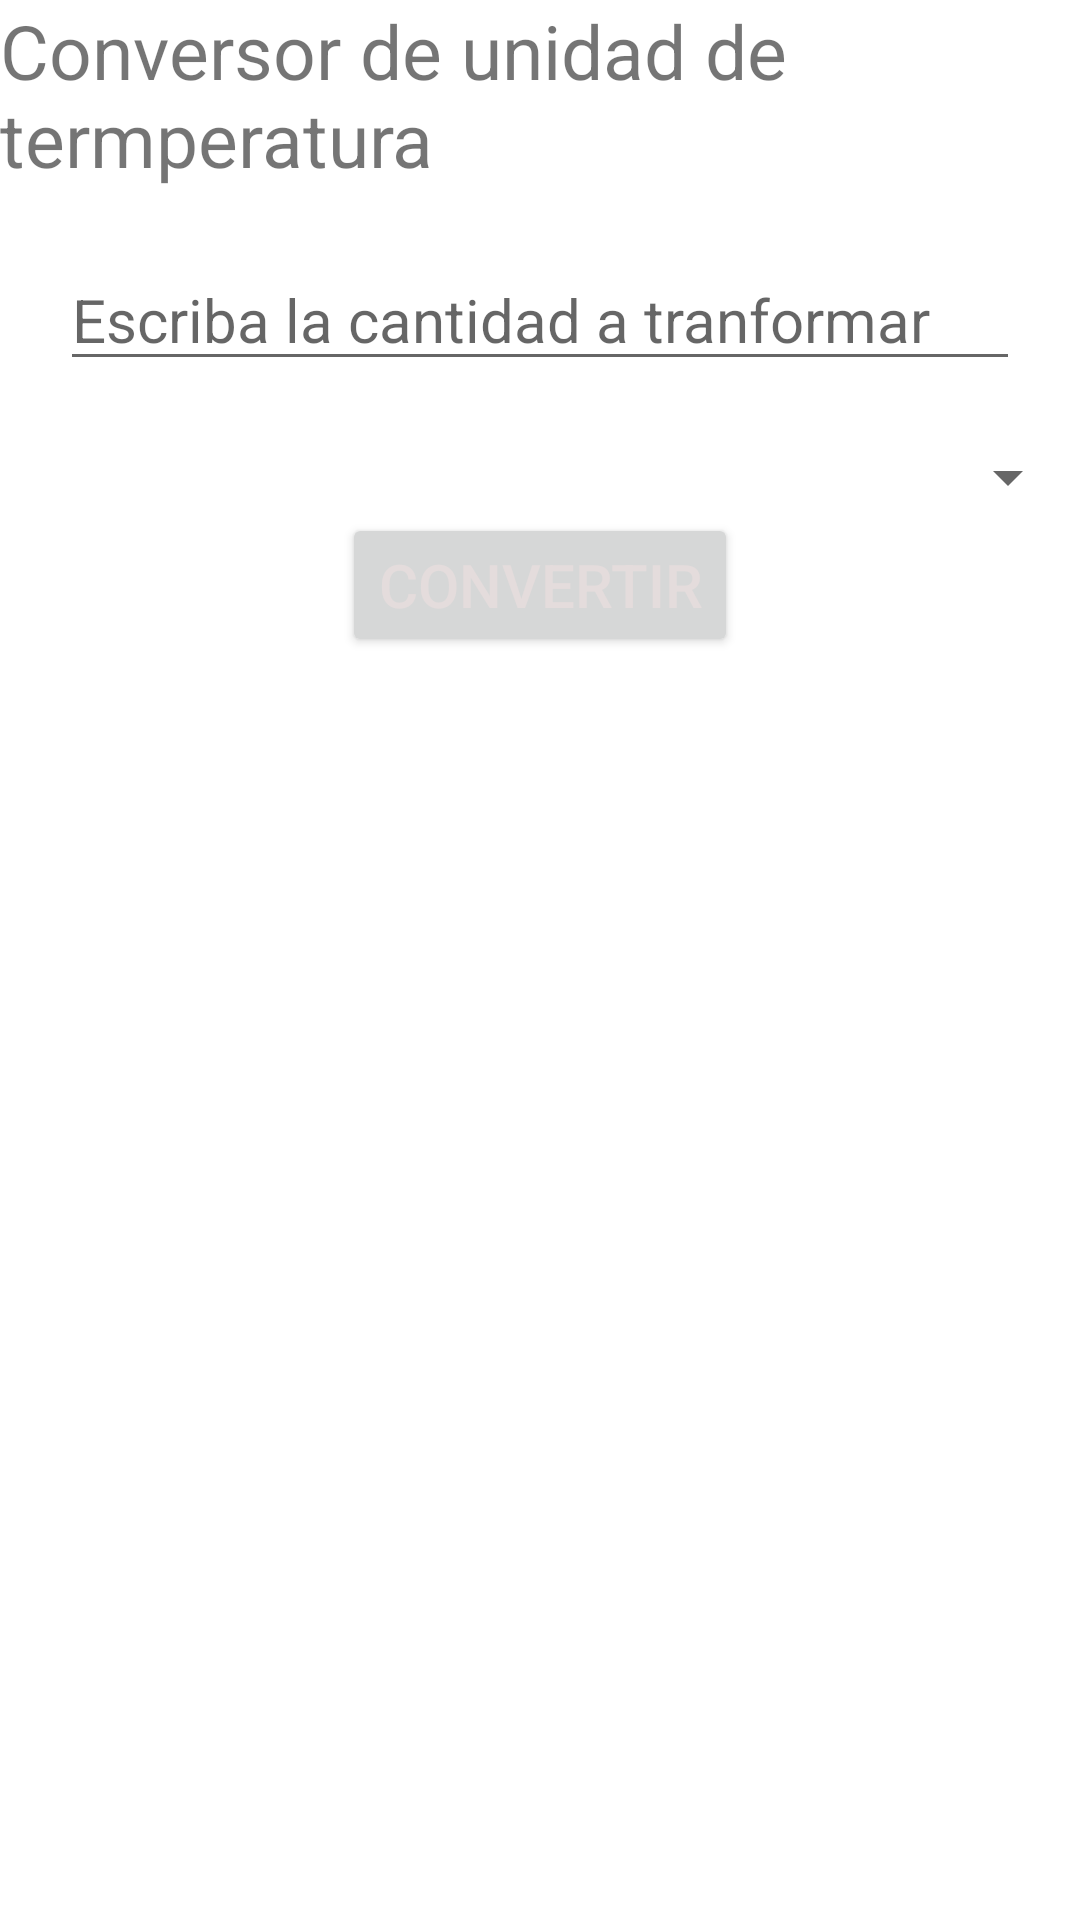

Reconstruct the res/layout file that produces this screen, plus the resources it refers to.
<!-- AndroidManifest.xml: application theme Theme.Miprimeraactivity -->
<!-- res/layout/activity_main2.xml -->
<?xml version="1.0" encoding="utf-8"?>
<LinearLayout xmlns:android="http://schemas.android.com/apk/res/android"
    xmlns:app="http://schemas.android.com/apk/res-auto"
    xmlns:tools="http://schemas.android.com/tools"
    android:layout_width="match_parent"
    android:layout_height="match_parent"
    android:orientation="vertical"
    tools:context=".MainActivity2">
    <TextView
        android:layout_width="wrap_content"
        android:layout_height="wrap_content"
        android:text="Conversor de unidad de termperatura"
        android:textSize="25dp"
        android:layout_gravity="center"/>



    <EditText
        android:id="@+id/cant"
        android:layout_width="match_parent"
        android:layout_height="wrap_content"
        android:layout_margin="20dp"
        android:hint="Escriba la cantidad a tranformar"
        android:inputType="numberDecimal"
        android:textSize="20dp" />

    <Spinner
        android:id="@+id/spin"
        android:layout_width="match_parent"
        android:layout_height="wrap_content"
        />


    <Button
        android:id="@+id/buttonConv"
        android:layout_width="wrap_content"
        android:layout_height="wrap_content"
        android:layout_gravity="center"
        android:textColor="#E4DCDC"
        android:textSize="20dp"
        android:text="Convertir" />

    <TextView
        android:id="@+id/result"
        android:layout_width="wrap_content"
        android:layout_height="wrap_content"
        android:layout_gravity="center"
        android:textSize="50dp" />

</LinearLayout>
<!-- resources referenced by this layout -->
<resources>
  <style name="Theme.Miprimeraactivity" parent="Theme.MaterialComponents.DayNight.DarkActionBar">
          
          <item name="colorPrimary">@color/purple_500</item>
          <item name="colorPrimaryVariant">@color/purple_700</item>
          <item name="colorOnPrimary">@color/white</item>
          
          <item name="colorSecondary">@color/teal_200</item>
          <item name="colorSecondaryVariant">@color/teal_700</item>
          <item name="colorOnSecondary">@color/black</item>
          
          <item name="android:statusBarColor" tools:targetApi="l">?attr/colorPrimaryVariant</item>
          
      </style>
  <!-- not gathered from this repository: default colours our renderer supplied (Android Studio template values) -->
  <color name="purple_500">#FF6200EE</color>
  <color name="purple_700">#FF3700B3</color>
  <color name="teal_200">#FF03DAC5</color>
  <color name="teal_700">#FF018786</color>
  <color name="black">#FF000000</color>
  <color name="white">#FFFFFFFF</color>
</resources>
